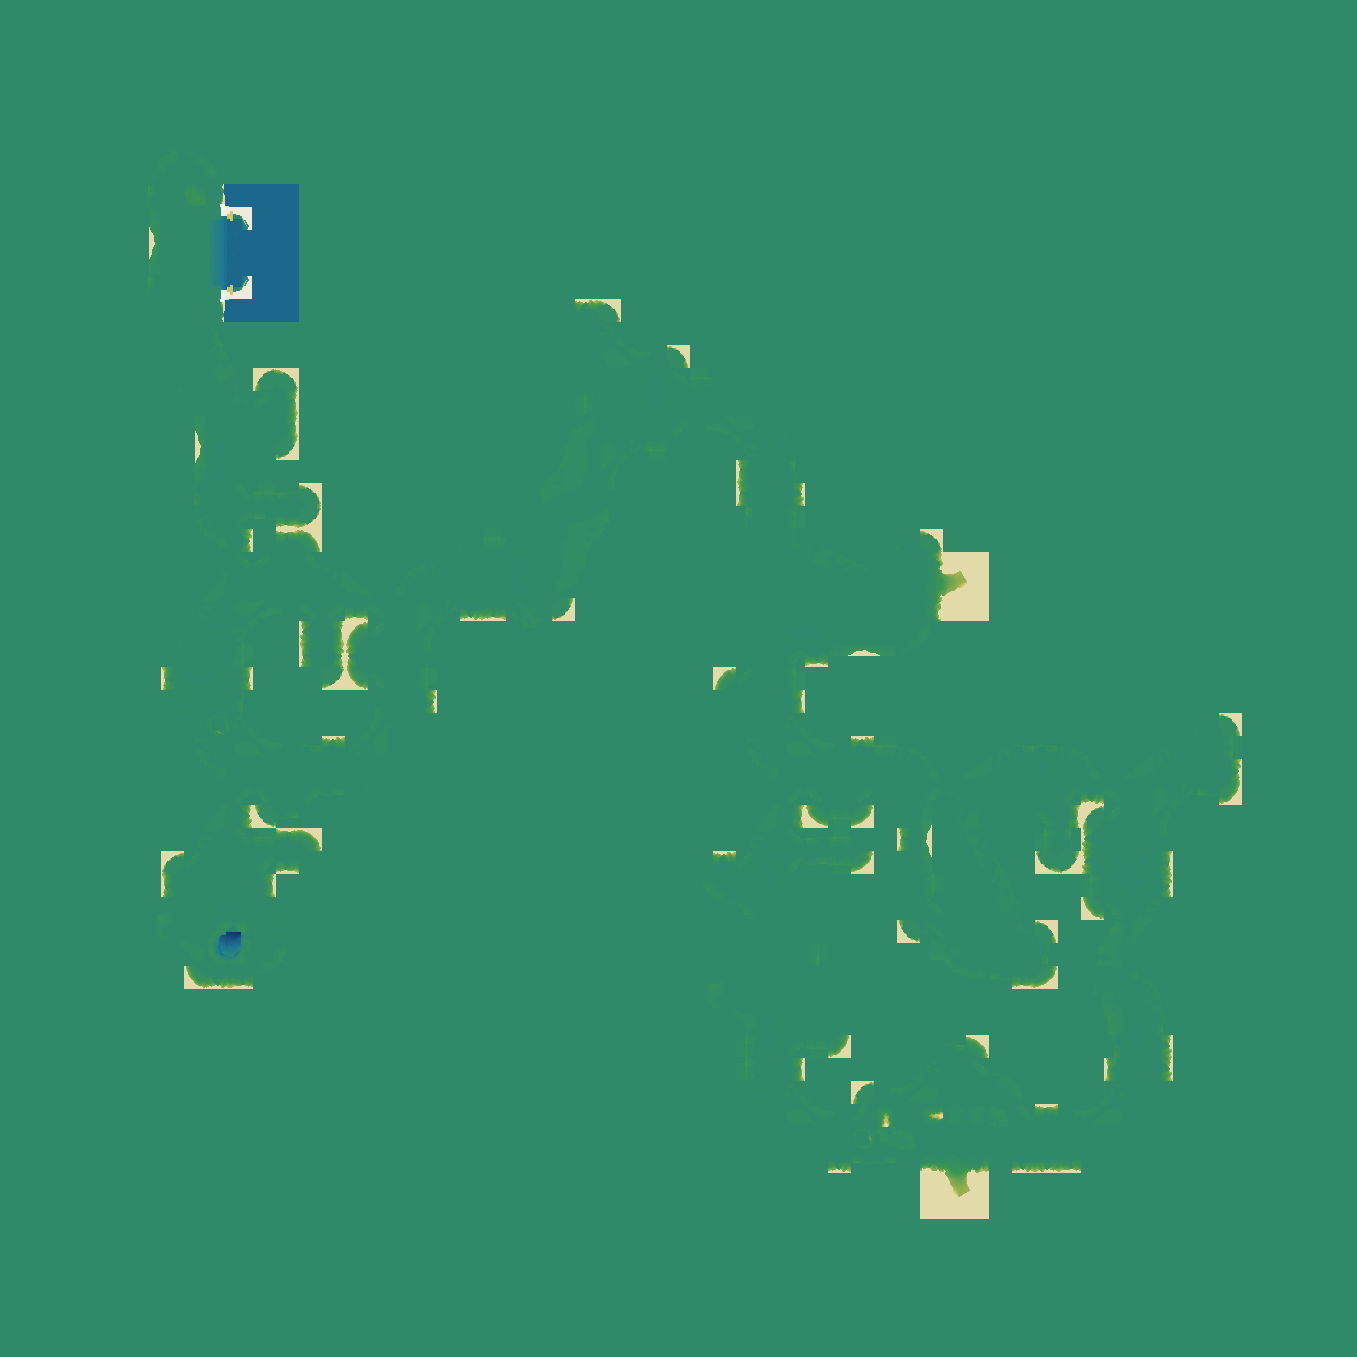

Data behind this chart, as committed beside it:
source	layout_generated (walk_layer.build_heigh…
grid	sim_1555821681.tsv
width	1357
height	1357
format	i16 LE, row-major, levels of 7.8125 worl…
min	-31
max	45
